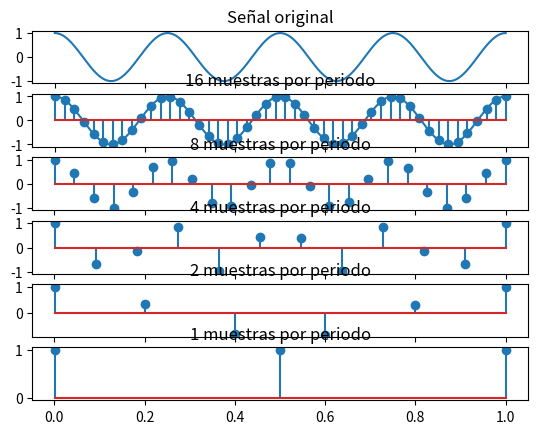

Generate this figure with matplotlib:
# [redacted]
# [redacted]
#Python 3

import numpy as np 
import matplotlib.pyplot as plt

t = np.linspace(0,1000,1000) / 1000
fs = 4
y = np.cos(2*np.pi*fs*t)

plt.subplot(611)
plt.title("Señal original")
plt.plot(t,y)


plt.subplot(612)

t = np.linspace(0,1000,1000) / 1000
y = np.cos(2*np.pi*fs*t)
plt.plot(t,y)
plt.title("16 muestras por periodo")
t = np.linspace(1,1000,48) / 1000
y = np.cos(2*np.pi*fs*t)
plt.stem(t,y)

t = np.linspace(1,1000,24) / 1000
y = np.cos(2*np.pi*fs*t)
plt.subplot(613)
plt.title("8 muestras por periodo")
plt.stem(t,y)

t = np.linspace(1,1000,12) / 1000
y = np.cos(2*np.pi*fs*t)
plt.subplot(614)
plt.title("4 muestras por periodo")
plt.stem(t,y)

t = np.linspace(1,1000,6) / 1000
y = np.cos(2*np.pi*fs*t)
plt.subplot(615)
plt.title("2 muestras por periodo")
plt.stem(t,y)

t = np.linspace(1,1000,3) / 1000
y = np.cos(2*np.pi*fs*t)
plt.subplot(616)
plt.title("1 muestras por periodo")
plt.stem(t,y)



plt.show()
